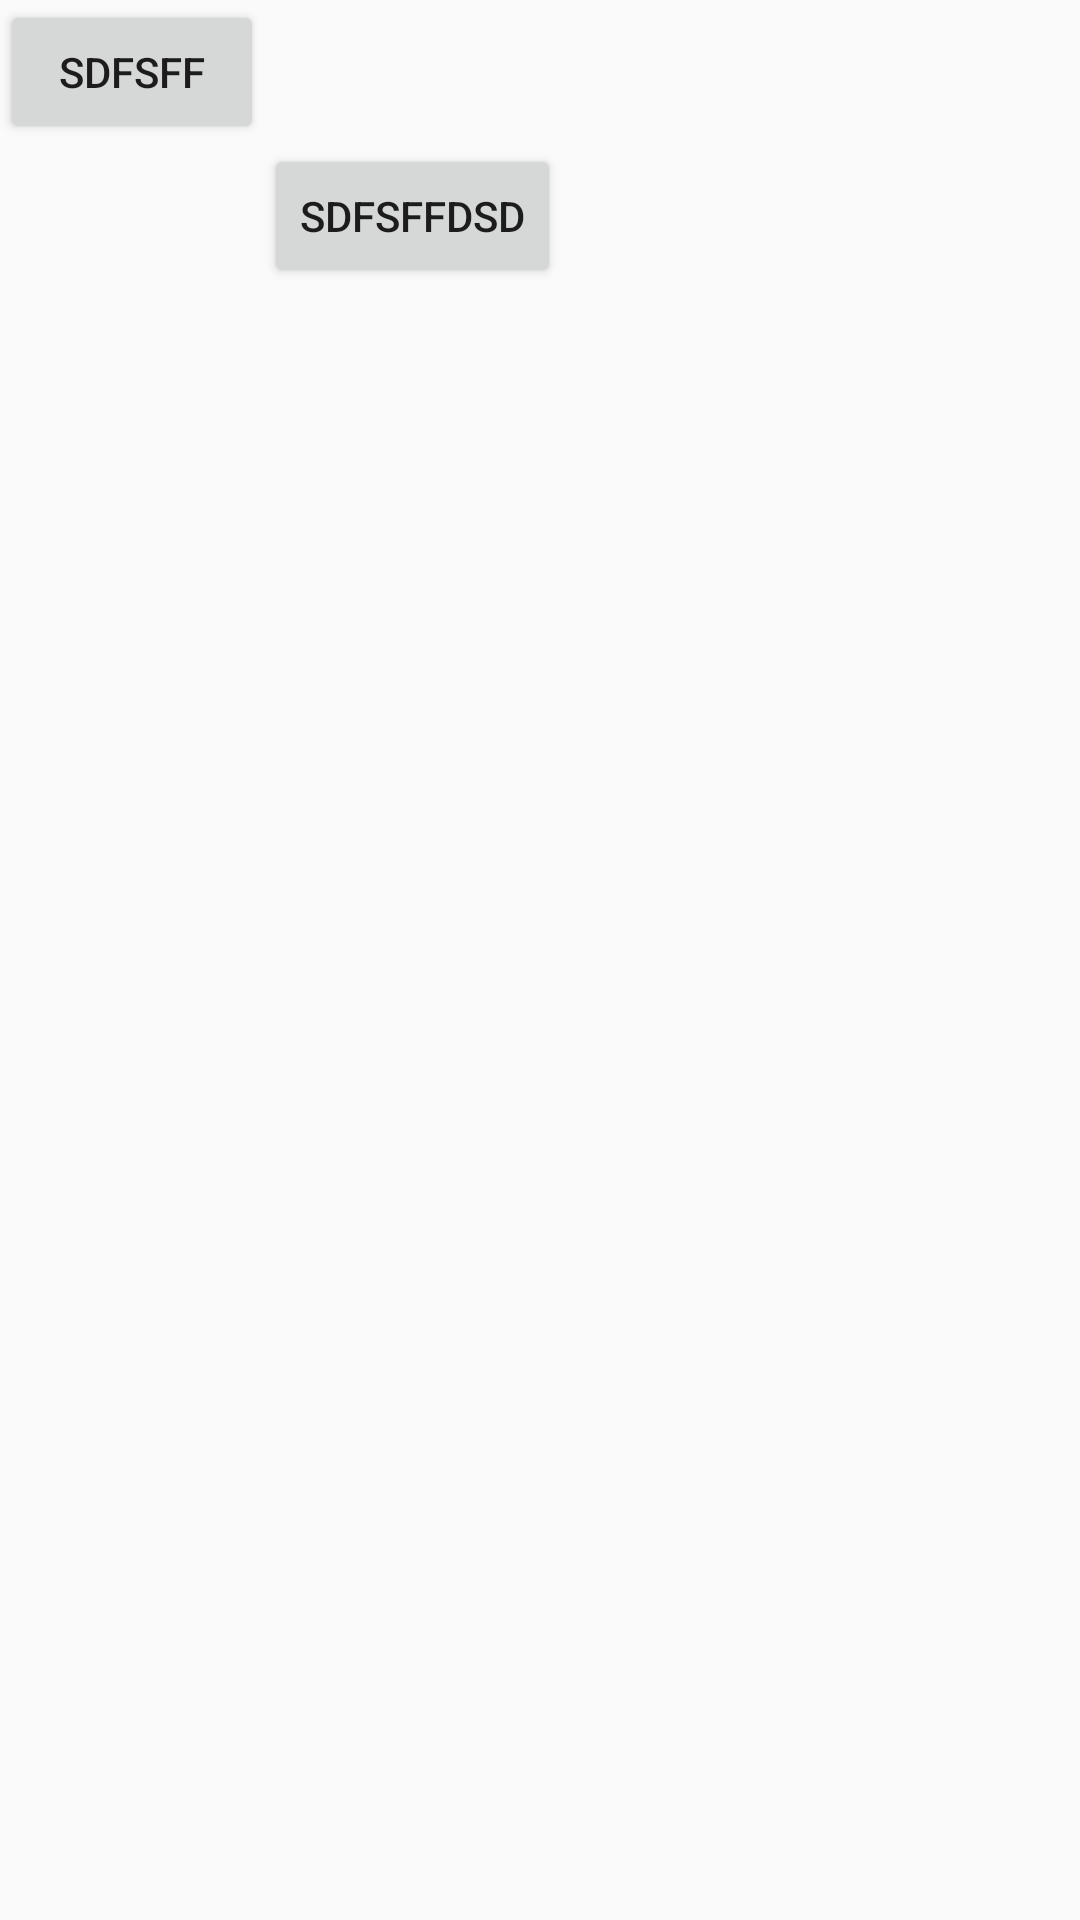

This screen was rendered from an Android layout file. Write that file and the resources it references.
<!-- AndroidManifest.xml: application theme AppTheme -->
<!-- res/layout/activity_main_main.xml -->
<?xml version="1.0" encoding="utf-8"?>
<android.support.constraint.ConstraintLayout
        xmlns:android="http://schemas.android.com/apk/res/android"
        xmlns:tools="http://schemas.android.com/tools"
        xmlns:app="http://schemas.android.com/apk/res-auto"
        android:layout_width="match_parent"
        android:layout_height="match_parent"
        tools:context=".MainActivity">
    <Button
            android:id="@+id/button"
            android:text="sdfsff"
            android:layout_width="wrap_content"
            android:layout_height="wrap_content"/>

    <Button
            android:id="@+id/button1"
            android:text="sdfsffdsd"
            android:layout_width="wrap_content"
            android:layout_height="wrap_content"
            app:layout_constraintTop_toBottomOf="@+id/button"
            app:layout_constraintLeft_toRightOf="@+id/button"
    />

</android.support.constraint.ConstraintLayout>
<!-- resources referenced by this layout -->
<resources>
  <style name="AppTheme" parent="Theme.AppCompat.Light.NoActionBar">
          
          
          <item name="colorPrimaryDark">@color/black</item>
          <item name="colorAccent">@color/white</item>
      </style>
  <color name="black">#000000</color>
  <color name="white">#FFFFFF</color>
</resources>
